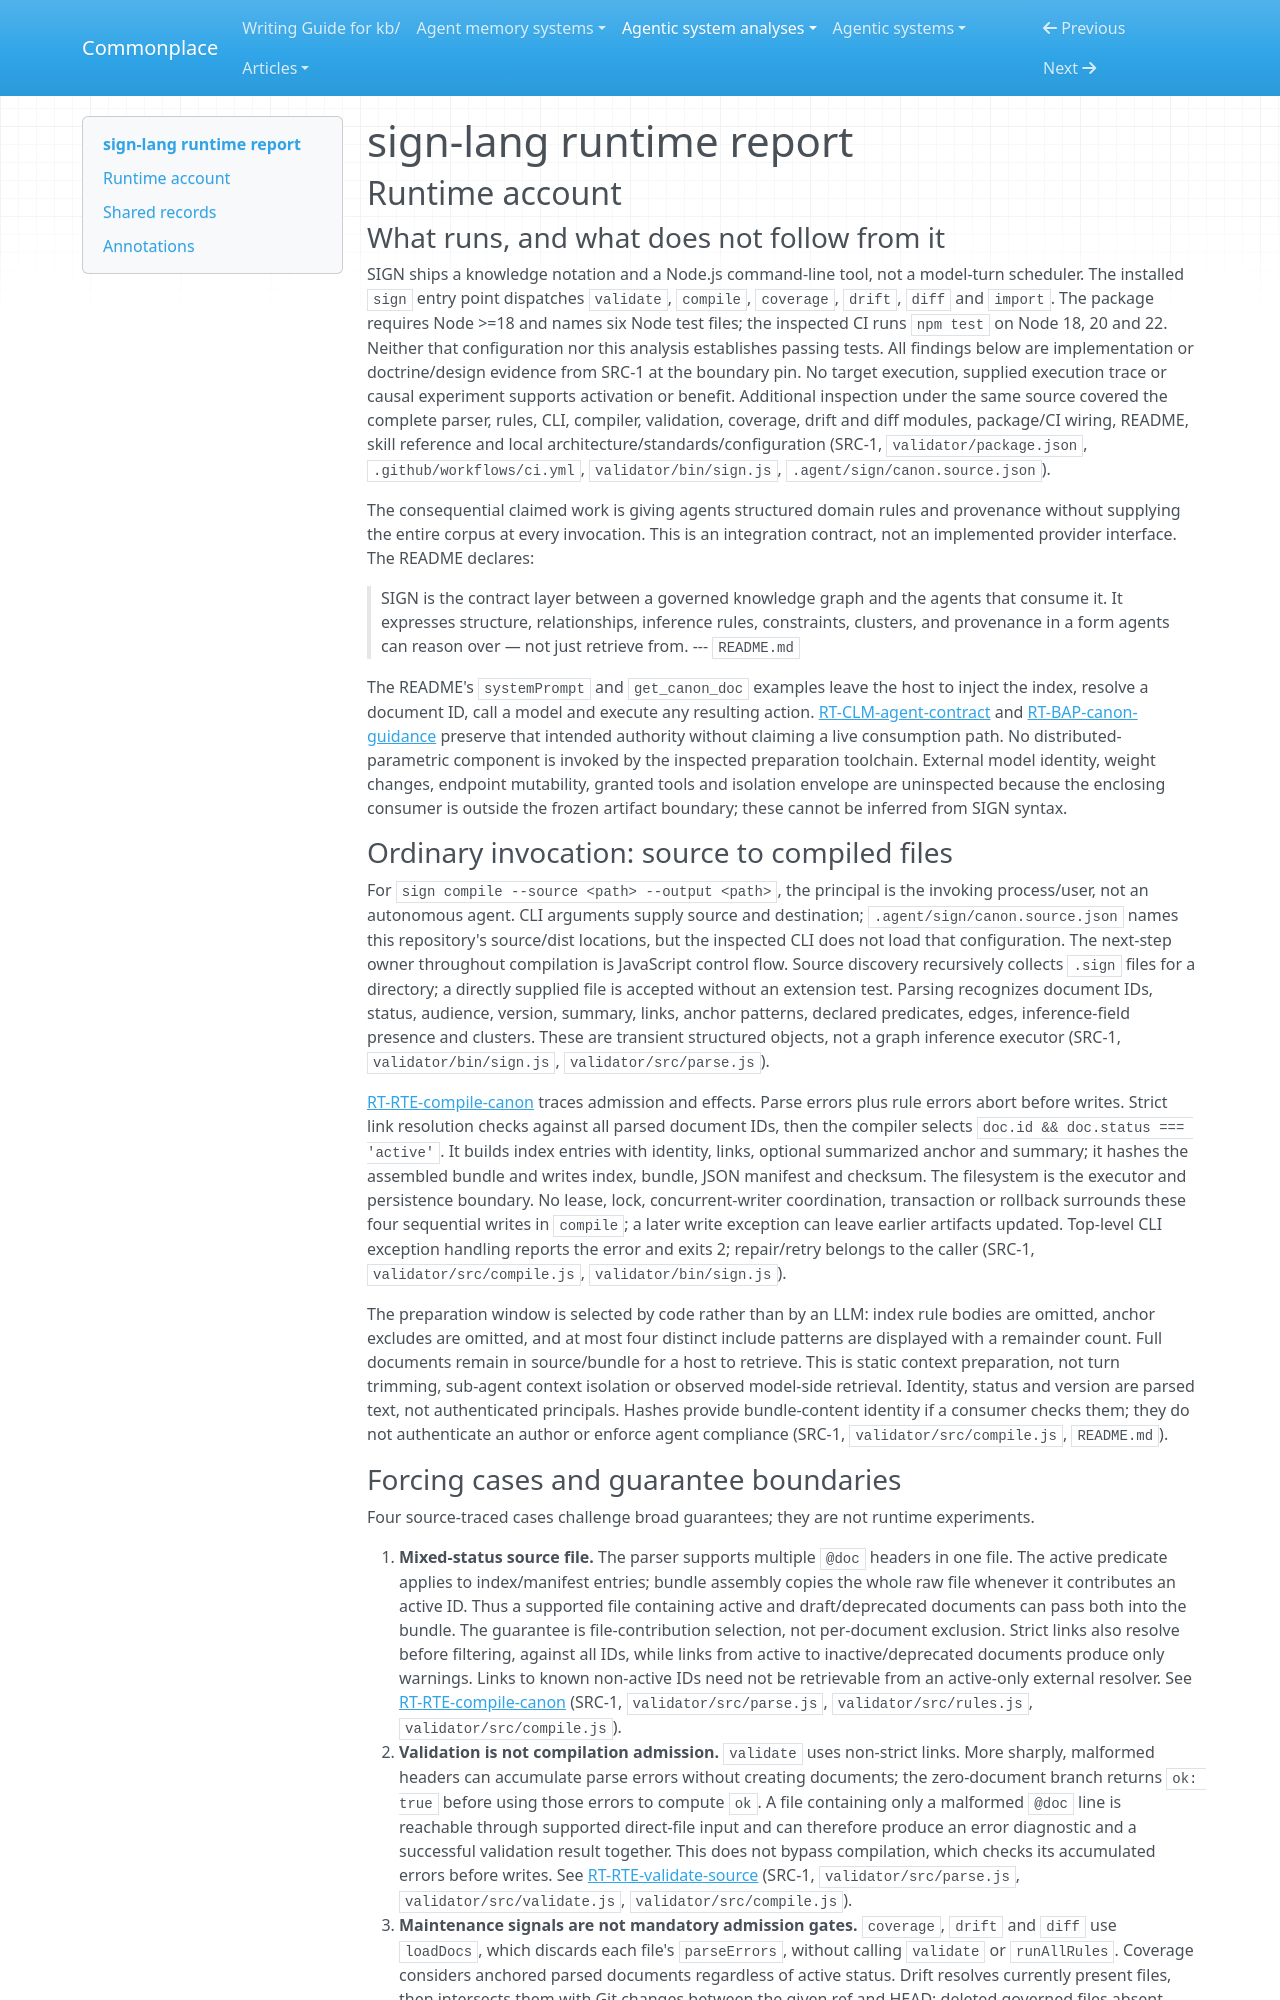

repository: zby/commonplace · page: agentic-system-analyses/retained/sign-protocol--sign-lang/runtime/index.html · generator: mkdocs

---
type: agentic-system-analyses/types/agentic-system-runtime-report.md
description: "SIGN runtime baseline: deterministic CLI preparation, file-level bundle selection, change signals and the external agent-consumption boundary."
run-id: AAS-2026-11-09-sign-lang-379ffbdd642c-01
reviewed-boundary: "f4eb1a82b114615754bbe5c2e6f4255a4ec1eeba"
---

# sign-lang runtime report

## Runtime account

### What runs, and what does not follow from it

SIGN ships a knowledge notation and a Node.js command-line tool, not a model-turn scheduler. The installed `sign` entry point dispatches `validate`, `compile`, `coverage`, `drift`, `diff` and `import`. The package requires Node >=18 and names six Node test files; the inspected CI runs `npm test` on Node 18, 20 and 22. Neither that configuration nor this analysis establishes passing tests. All findings below are implementation or doctrine/design evidence from SRC-1 at the boundary pin. No target execution, supplied execution trace or causal experiment supports activation or benefit. Additional inspection under the same source covered the complete parser, rules, CLI, compiler, validation, coverage, drift and diff modules, package/CI wiring, README, skill reference and local architecture/standards/configuration (SRC-1, `validator/package.json`, `.github/workflows/ci.yml`, `validator/bin/sign.js`, `.agent/sign/canon.source.json`).

The consequential claimed work is giving agents structured domain rules and provenance without supplying the entire corpus at every invocation. This is an integration contract, not an implemented provider interface. The README declares:

> SIGN is the contract layer between a governed knowledge graph and the agents that consume it. It expresses structure, relationships, inference rules, constraints, clusters, and provenance in a form agents can reason over — not just retrieve from.
> --- `README.md`

The README's `systemPrompt` and `get_canon_doc` examples leave the host to inject the index, resolve a document ID, call a model and execute any resulting action. [RT-CLM-agent-contract](#rt-clm-agent-contract) and [RT-BAP-canon-guidance](#rt-bap-canon-guidance) preserve that intended authority without claiming a live consumption path. No distributed-parametric component is invoked by the inspected preparation toolchain. External model identity, weight changes, endpoint mutability, granted tools and isolation envelope are uninspected because the enclosing consumer is outside the frozen artifact boundary; these cannot be inferred from SIGN syntax.

### Ordinary invocation: source to compiled files

For `sign compile --source <path> --output <path>`, the principal is the invoking process/user, not an autonomous agent. CLI arguments supply source and destination; `.agent/sign/canon.source.json` names this repository's source/dist locations, but the inspected CLI does not load that configuration. The next-step owner throughout compilation is JavaScript control flow. Source discovery recursively collects `.sign` files for a directory; a directly supplied file is accepted without an extension test. Parsing recognizes document IDs, status, audience, version, summary, links, anchor patterns, declared predicates, edges, inference-field presence and clusters. These are transient structured objects, not a graph inference executor (SRC-1, `validator/bin/sign.js`, `validator/src/parse.js`).

[RT-RTE-compile-canon](#rt-rte-compile-canon) traces admission and effects. Parse errors plus rule errors abort before writes. Strict link resolution checks against all parsed document IDs, then the compiler selects `doc.id && doc.status === 'active'`. It builds index entries with identity, links, optional summarized anchor and summary; it hashes the assembled bundle and writes index, bundle, JSON manifest and checksum. The filesystem is the executor and persistence boundary. No lease, lock, concurrent-writer coordination, transaction or rollback surrounds these four sequential writes in `compile`; a later write exception can leave earlier artifacts updated. Top-level CLI exception handling reports the error and exits 2; repair/retry belongs to the caller (SRC-1, `validator/src/compile.js`, `validator/bin/sign.js`).

The preparation window is selected by code rather than by an LLM: index rule bodies are omitted, anchor excludes are omitted, and at most four distinct include patterns are displayed with a remainder count. Full documents remain in source/bundle for a host to retrieve. This is static context preparation, not turn trimming, sub-agent context isolation or observed model-side retrieval. Identity, status and version are parsed text, not authenticated principals. Hashes provide bundle-content identity if a consumer checks them; they do not authenticate an author or enforce agent compliance (SRC-1, `validator/src/compile.js`, `README.md`).
